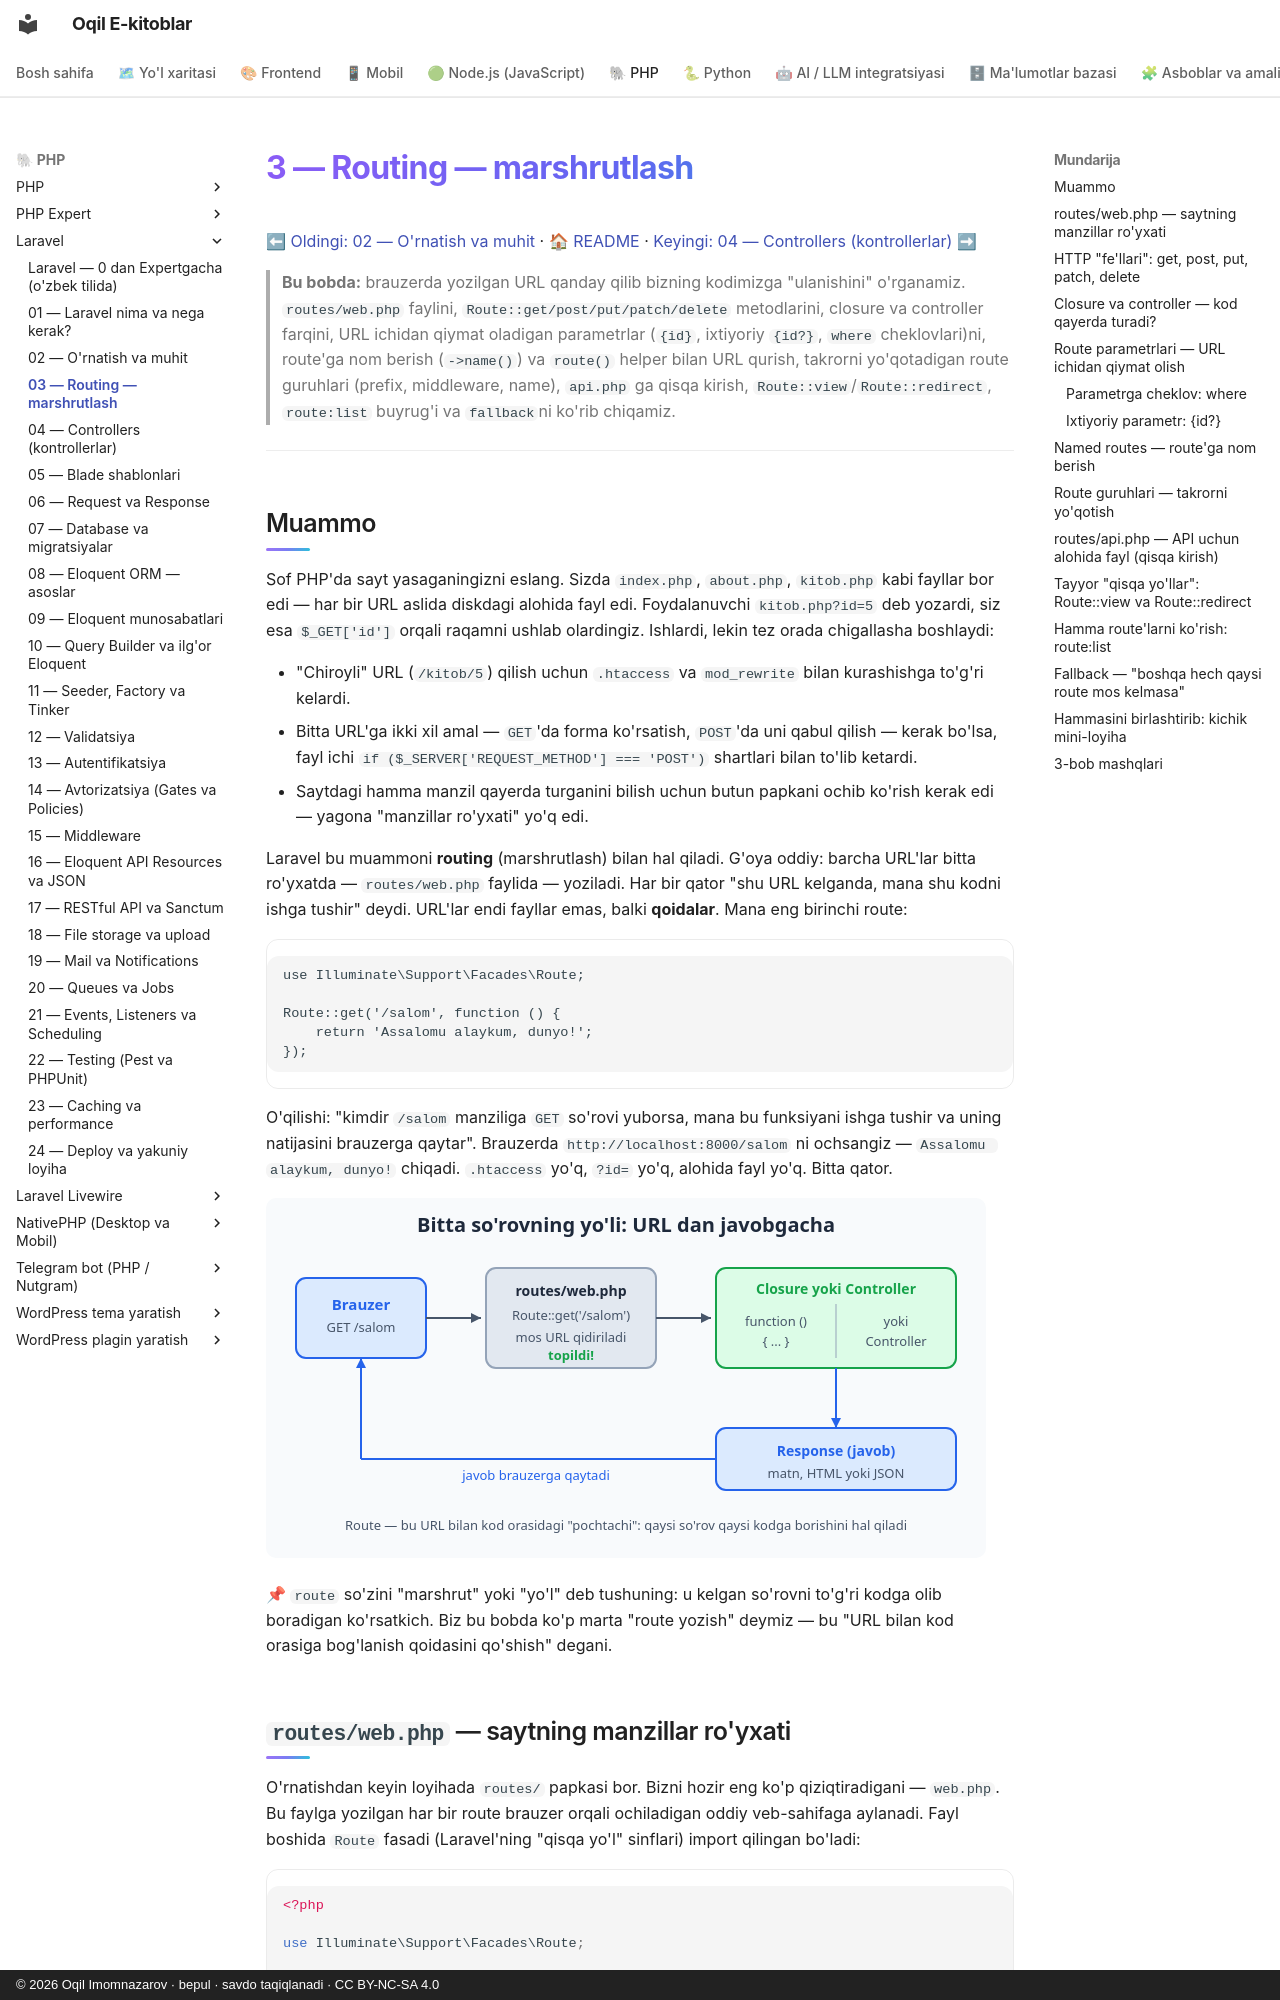

repository: iOqil/e-book · page: laravel/03-routing/index.html · generator: mkdocs · copyright: © 2026 Oqil Imomnazarov · bepul · savdo taqiqlanadi · CC BY-NC-SA 4.0

# 3 — Routing — marshrutlash

[⬅ Oldingi: 02 — O'rnatish va muhit](./02-ornatish-muhit.md) · [🏠 README](./README.md) · [Keyingi: 04 — Controllers (kontrollerlar) ➡](./04-controllers.md)

> **Bu bobda:** brauzerda yozilgan URL qanday qilib bizning kodimizga "ulanishini" o'rganamiz. `routes/web.php` faylini, `Route::get/post/put/patch/delete` metodlarini, closure va controller farqini, URL ichidan qiymat oladigan parametrlar (`{id}`, ixtiyoriy `{id?}`, `where` cheklovlari)ni, route'ga nom berish (`->name()`) va `route()` helper bilan URL qurish, takrorni yo'qotadigan route guruhlari (prefix, middleware, name), `api.php` ga qisqa kirish, `Route::view`/`Route::redirect`, `route:list` buyrug'i va `fallback`ni ko'rib chiqamiz.

---

## Muammo

Sof PHP'da sayt yasaganingizni eslang. Sizda `index.php`, `about.php`, `kitob.php` kabi fayllar bor edi — har bir URL aslida diskdagi alohida fayl edi. Foydalanuvchi `kitob.php?id=5` deb yozardi, siz esa `$_GET['id']` orqali raqamni ushlab olardingiz. Ishlardi, lekin tez orada chigallasha boshlaydi:

- "Chiroyli" URL (`/kitob/5`) qilish uchun `.htaccess` va `mod_rewrite` bilan kurashishga to'g'ri kelardi.
- Bitta URL'ga ikki xil amal — `GET`'da forma ko'rsatish, `POST`'da uni qabul qilish — kerak bo'lsa, fayl ichi `if ($_SERVER['REQUEST_METHOD'] === 'POST')` shartlari bilan to'lib ketardi.
- Saytdagi hamma manzil qayerda turganini bilish uchun butun papkani ochib ko'rish kerak edi — yagona "manzillar ro'yxati" yo'q edi.

Laravel bu muammoni **routing** (marshrutlash) bilan hal qiladi. G'oya oddiy: barcha URL'lar bitta ro'yxatda — `routes/web.php` faylida — yoziladi. Har bir qator "shu URL kelganda, mana shu kodni ishga tushir" deydi. URL'lar endi fayllar emas, balki **qoidalar**. Mana eng birinchi route:

```php
use Illuminate\Support\Facades\Route;

Route::get('/salom', function () {
    return 'Assalomu alaykum, dunyo!';
});
```

O'qilishi: "kimdir `/salom` manziliga `GET` so'rovi yuborsa, mana bu funksiyani ishga tushir va uning natijasini brauzerga qaytar". Brauzerda `http://localhost:8000/salom` ni ochsangiz — `Assalomu alaykum, dunyo!` chiqadi. `.htaccess` yo'q, `?id=` yo'q, alohida fayl yo'q. Bitta qator.

![Route oqimi: brauzerdan kelgan URL routes/web.php dagi mos route'ga tushadi, closure yoki controller ishlaydi va javob qaytadi](rasmlar/3-route-oqimi.svg)

📌 `route` so'zini "marshrut" yoki "yo'l" deb tushuning: u kelgan so'rovni to'g'ri kodga olib boradigan ko'rsatkich. Biz bu bobda ko'p marta "route yozish" deymiz — bu "URL bilan kod orasiga bog'lanish qoidasini qo'shish" degani.
